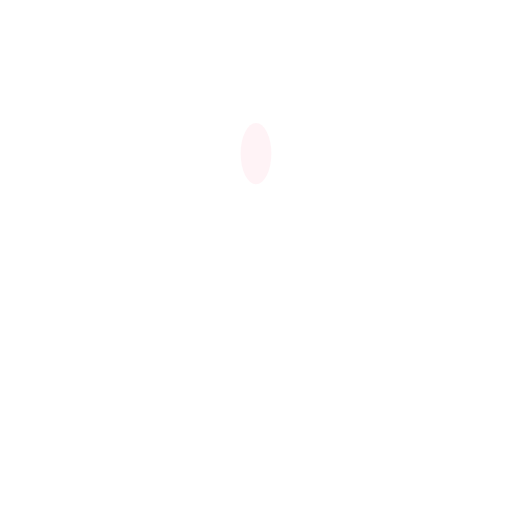
t = 0.00 s
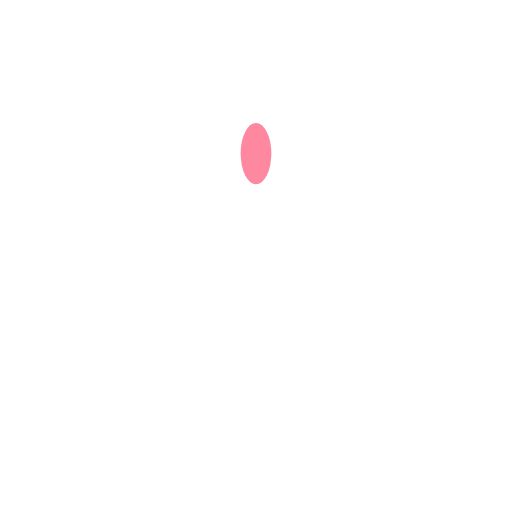
t = 0.25 s
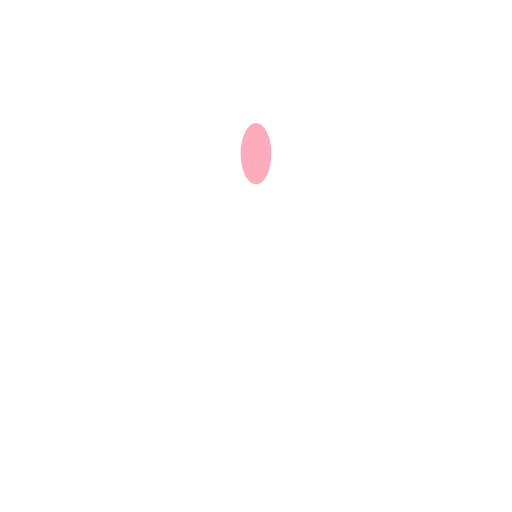
t = 0.50 s
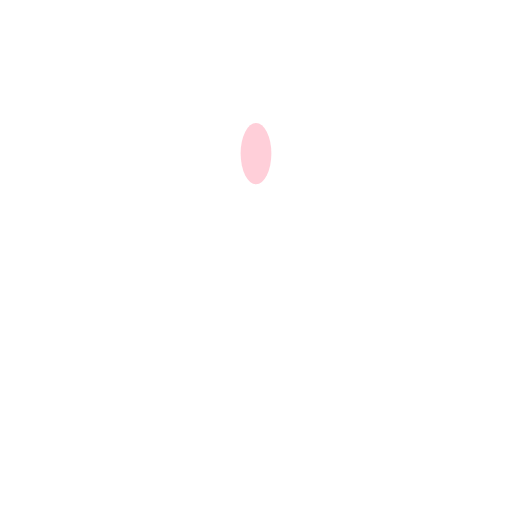
t = 0.75 s

The animated SVG that drew these frames (rendered in a browser with its animation timeline set to each time). Animation: 12 SMIL elements (animate=12); one cycle of 1.00 s, repeats indefinitely.

<?xml version="1.0" encoding="utf-8"?>
<svg xmlns="http://www.w3.org/2000/svg" xmlns:xlink="http://www.w3.org/1999/xlink" style="margin: auto; background: none; display: block; shape-rendering: auto;" width="70px" height="70px" viewBox="0 0 100 100" preserveAspectRatio="xMidYMid">
<g transform="rotate(0 50 50)">
  <rect x="47" y="24" rx="3" ry="6" width="6" height="12" fill="#fe718d">
    <animate attributeName="opacity" values="1;0" keyTimes="0;1" dur="1s" begin="-0.9166666666666666s" repeatCount="indefinite"></animate>
  </rect>
</g><g transform="rotate(30 50 50)">
  <rect x="47" y="24" rx="3" ry="6" width="6" height="12" fill="#fff">
    <animate attributeName="opacity" values="1;0" keyTimes="0;1" dur="1s" begin="-0.8333333333333334s" repeatCount="indefinite"></animate>
  </rect>
</g><g transform="rotate(60 50 50)">
  <rect x="47" y="24" rx="3" ry="6" width="6" height="12" fill="#fff">
    <animate attributeName="opacity" values="1;0" keyTimes="0;1" dur="1s" begin="-0.75s" repeatCount="indefinite"></animate>
  </rect>
</g><g transform="rotate(90 50 50)">
  <rect x="47" y="24" rx="3" ry="6" width="6" height="12" fill="#fff">
    <animate attributeName="opacity" values="1;0" keyTimes="0;1" dur="1s" begin="-0.6666666666666666s" repeatCount="indefinite"></animate>
  </rect>
</g><g transform="rotate(120 50 50)">
  <rect x="47" y="24" rx="3" ry="6" width="6" height="12" fill="#fff">
    <animate attributeName="opacity" values="1;0" keyTimes="0;1" dur="1s" begin="-0.5833333333333334s" repeatCount="indefinite"></animate>
  </rect>
</g><g transform="rotate(150 50 50)">
  <rect x="47" y="24" rx="3" ry="6" width="6" height="12" fill="#fff">
    <animate attributeName="opacity" values="1;0" keyTimes="0;1" dur="1s" begin="-0.5s" repeatCount="indefinite"></animate>
  </rect>
</g><g transform="rotate(180 50 50)">
  <rect x="47" y="24" rx="3" ry="6" width="6" height="12" fill="#fff">
    <animate attributeName="opacity" values="1;0" keyTimes="0;1" dur="1s" begin="-0.4166666666666667s" repeatCount="indefinite"></animate>
  </rect>
</g><g transform="rotate(210 50 50)">
  <rect x="47" y="24" rx="3" ry="6" width="6" height="12" fill="#fff">
    <animate attributeName="opacity" values="1;0" keyTimes="0;1" dur="1s" begin="-0.3333333333333333s" repeatCount="indefinite"></animate>
  </rect>
</g><g transform="rotate(240 50 50)">
  <rect x="47" y="24" rx="3" ry="6" width="6" height="12" fill="#fff">
    <animate attributeName="opacity" values="1;0" keyTimes="0;1" dur="1s" begin="-0.25s" repeatCount="indefinite"></animate>
  </rect>
</g><g transform="rotate(270 50 50)">
  <rect x="47" y="24" rx="3" ry="6" width="6" height="12" fill="#fff">
    <animate attributeName="opacity" values="1;0" keyTimes="0;1" dur="1s" begin="-0.16666666666666666s" repeatCount="indefinite"></animate>
  </rect>
</g><g transform="rotate(300 50 50)">
  <rect x="47" y="24" rx="3" ry="6" width="6" height="12" fill="#fff">
    <animate attributeName="opacity" values="1;0" keyTimes="0;1" dur="1s" begin="-0.08333333333333333s" repeatCount="indefinite"></animate>
  </rect>
</g><g transform="rotate(330 50 50)">
  <rect x="47" y="24" rx="3" ry="6" width="6" height="12" fill="#fff">
    <animate attributeName="opacity" values="1;0" keyTimes="0;1" dur="1s" begin="0s" repeatCount="indefinite"></animate>
  </rect>
</g>
<!-- [ldio] generated by https://loading.io/ --></svg>
